Photos from the image-classification dataset "split_dataset" in the GitHub repository JerryNCX/FYP-Dataset. Its 8 classes are: case, CPU, CPU cooler, internal hard drive, memory, motherboard, power supply, video card.

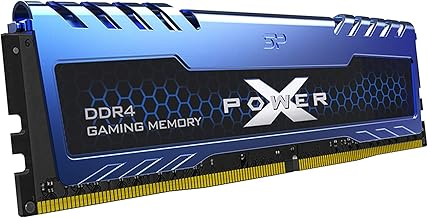
Label: memory

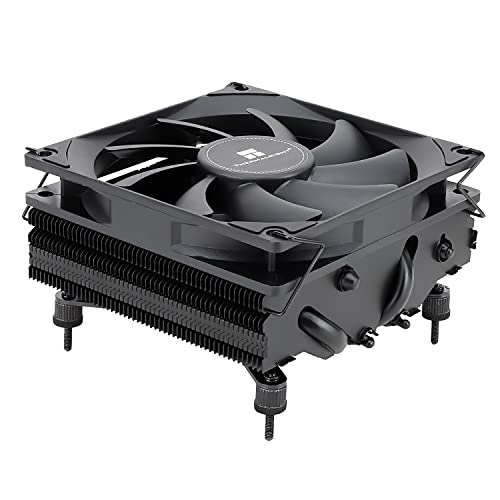
Label: CPU cooler

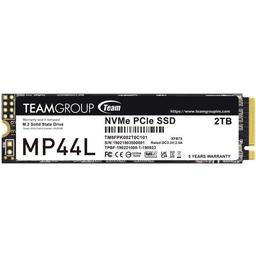
Label: internal hard drive

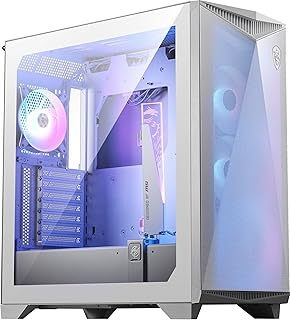
Label: case

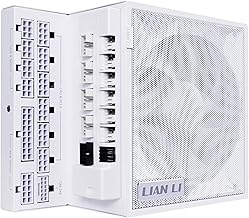
Label: power supply

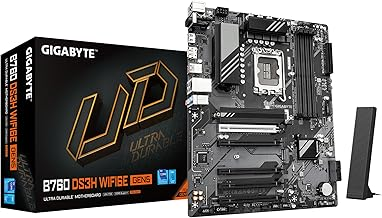
Label: motherboard
